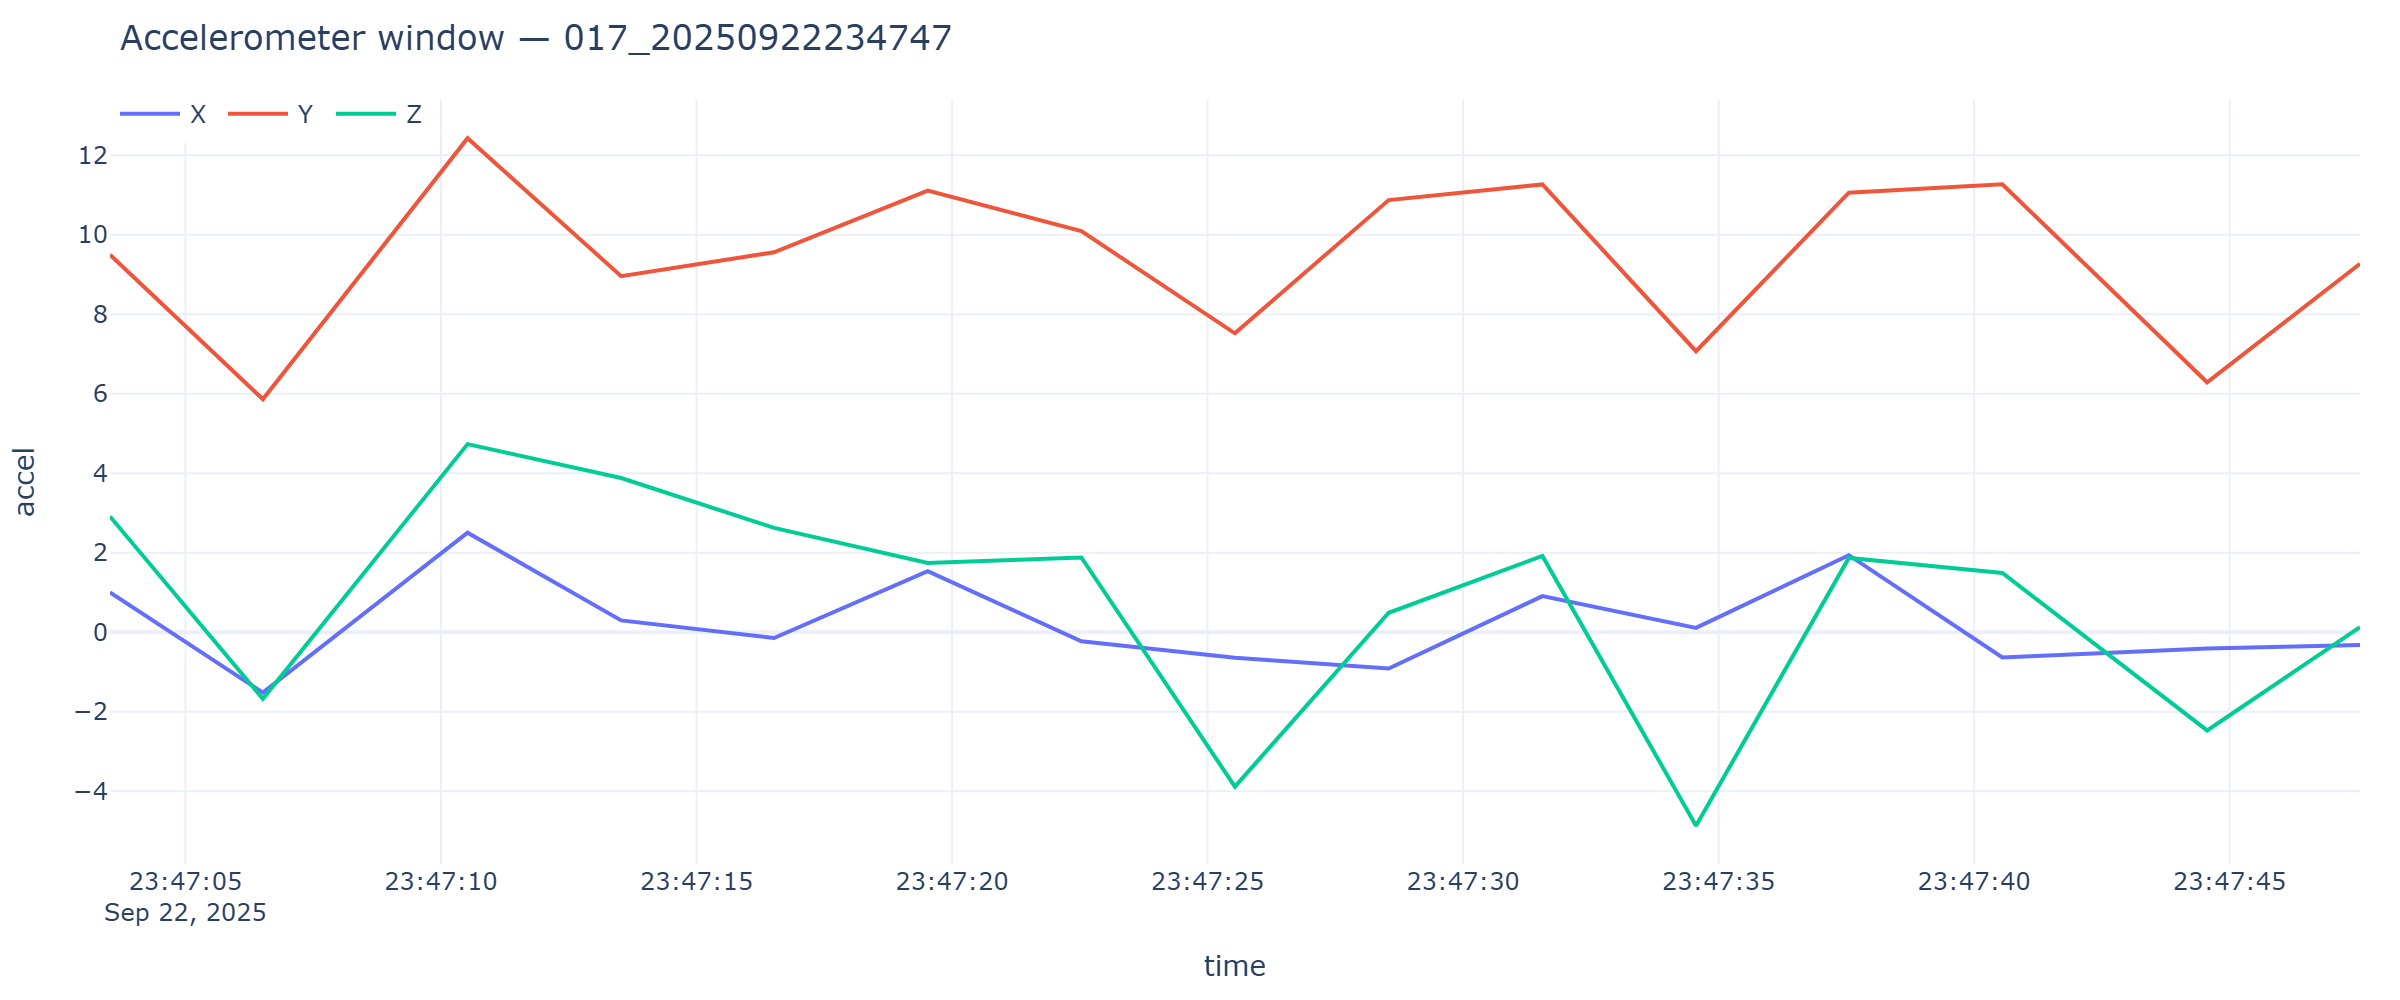

The data file committed next to this chart (first rows):
timestamp, x, y, z
2025-09-22T23:47:03.523, 1.003, 9.493, 2.911
2025-09-22T23:47:06.514, -1.52, 5.861, -1.674
2025-09-22T23:47:10.520, 2.502, 12.43, 4.731
2025-09-22T23:47:13.525, 0.2969, 8.954, 3.879
2025-09-22T23:47:16.516, -0.146, 9.555, 2.624
2025-09-22T23:47:19.524, 1.532, 11.11, 1.741
2025-09-22T23:47:22.530, -0.2274, 10.09, 1.879
2025-09-22T23:47:25.535, -0.6416, 7.518, -3.886
2025-09-22T23:47:28.544, -0.9146, 10.87, 0.4884
2025-09-22T23:47:31.552, 0.9074, 11.26, 1.918
2025-09-22T23:47:34.558, 0.1077, 7.068, -4.87
2025-09-22T23:47:37.548, 1.937, 11.06, 1.867
2025-09-22T23:47:40.552, -0.6345, 11.26, 1.489
2025-09-22T23:47:44.559, -0.4118, 6.287, -2.471
2025-09-22T23:47:47.550, -0.3208, 9.268, 0.1269
